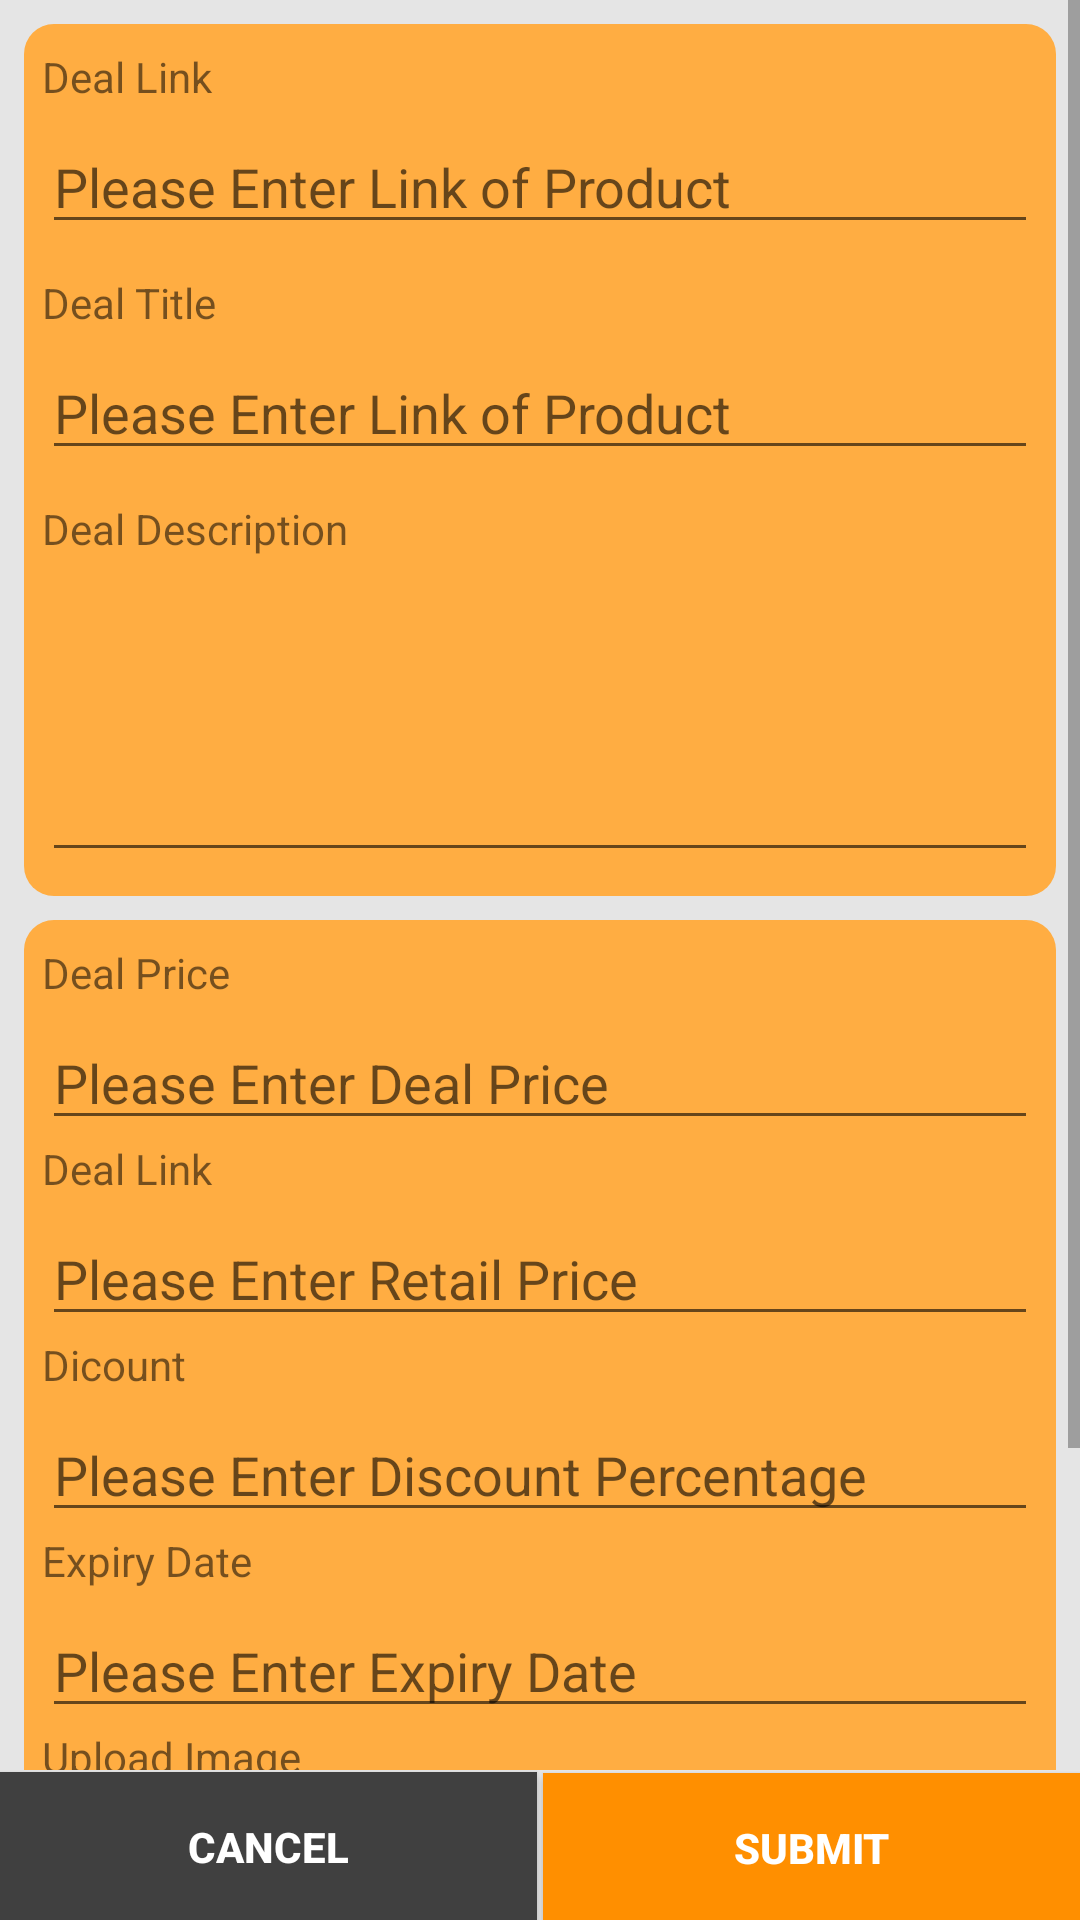

Reconstruct the res/layout file that produces this screen, plus the resources it refers to.
<!-- AndroidManifest.xml: application theme AppTheme -->
<!-- res/layout/activity_submit_deal.xml -->
<?xml version="1.0" encoding="utf-8"?>
<android.support.constraint.ConstraintLayout
        xmlns:android="http://schemas.android.com/apk/res/android"
        xmlns:tools="http://schemas.android.com/tools"
        xmlns:app="http://schemas.android.com/apk/res-auto"
        android:layout_width="match_parent"
        android:layout_height="match_parent"
        android:background="#E5E5E5"
        tools:context=".AddDealActivity">

    <ScrollView
        android:id="@+id/scroll_view_add_deal"
        android:layout_width="0dp"
        android:layout_height="0dp"
        android:layout_marginBottom="50dp"
        android:visibility="visible"
        app:layout_constraintBottom_toBottomOf="parent"
        app:layout_constraintEnd_toEndOf="parent"
        app:layout_constraintStart_toStartOf="parent"
        app:layout_constraintTop_toTopOf="parent">

        <LinearLayout
            android:id="@+id/ll_add_deal"
            android:layout_width="match_parent"
            android:layout_height="wrap_content"
            android:orientation="vertical"
            android:padding="8dp">


            <LinearLayout
                android:id="@+id/ll_deal_details"
                android:layout_width="match_parent"
                android:layout_height="wrap_content"
                android:background="@drawable/drawale_square_corners"
                android:orientation="vertical"
                android:paddingLeft="6dp"
                android:paddingTop="8dp"
                android:paddingRight="6dp"
                android:paddingBottom="8dp"
                android:visibility="visible">

                <TextView
                    android:id="@+id/txt_deal_link_add_deal"
                    android:layout_width="match_parent"
                    android:layout_height="wrap_content"
                    android:text="Deal Link" />

                <EditText
                    android:id="@+id/ed_deal_link_add_deal"
                    android:layout_width="match_parent"
                    android:layout_height="wrap_content"
                    android:layout_marginTop="5dp"
                    android:ems="10"
                    android:hint="Please Enter Link of Product"
                    android:inputType="textUri|text"
                    android:singleLine="false" />

                <TextView
                    android:id="@+id/txt_deal_title_add_deal"
                    android:layout_width="match_parent"
                    android:layout_height="wrap_content"
                    android:layout_marginTop="10dp"
                    android:text="Deal Title" />

                <EditText
                    android:id="@+id/ed_deal_title_add_deal"
                    android:layout_width="match_parent"
                    android:layout_height="wrap_content"
                    android:layout_marginTop="5dp"
                    android:ems="10"
                    android:hint="Please Enter Link of Product"
                    android:inputType="textUri|text"
                    android:singleLine="false" />

                <TextView
                    android:id="@+id/txt_deal_desc_add_deal2"
                    android:layout_width="match_parent"
                    android:layout_height="wrap_content"
                    android:layout_marginTop="10dp"
                    android:text="Deal Description" />

                <EditText
                    android:id="@+id/ed_deal_desc_add_deal"
                    android:layout_width="match_parent"
                    android:layout_height="wrap_content"
                    android:layout_marginTop="5dp"
                    android:ems="10"
                    android:inputType="textMultiLine"
                    android:minHeight="100dp" />
            </LinearLayout>


            <LinearLayout
                android:id="@+id/ll_deal_price_details"
                android:layout_width="match_parent"
                android:layout_height="wrap_content"
                android:layout_marginTop="8dp"
                android:background="@drawable/drawale_square_corners"
                android:orientation="vertical"
                android:paddingLeft="6dp"
                android:paddingTop="8dp"
                android:paddingRight="6dp"
                android:paddingBottom="8dp">

                <TextView
                    android:id="@+id/txt_deal_price_add_deal"
                    android:layout_width="match_parent"
                    android:layout_height="wrap_content"
                    android:text="Deal Price" />

                <EditText
                    android:id="@+id/ed_deal_price_add_deal"
                    android:layout_width="match_parent"
                    android:layout_height="wrap_content"
                    android:layout_marginTop="5dp"
                    android:ems="10"
                    android:hint="Please Enter Deal Price"
                    android:inputType="numberDecimal"
                    android:singleLine="false" />

                <TextView
                    android:id="@+id/txt_deal_retailprice_add_deal"
                    android:layout_width="match_parent"
                    android:layout_height="wrap_content"
                    android:text="Deal Link" />

                <EditText
                    android:id="@+id/ed_deal_retailprice_add_deal"
                    android:layout_width="match_parent"
                    android:layout_height="wrap_content"
                    android:layout_marginTop="5dp"
                    android:ems="10"
                    android:hint="Please Enter Retail Price"
                    android:inputType="numberDecimal"
                    android:singleLine="false" />

                <TextView
                    android:id="@+id/txt_deal_discount_add_deal"
                    android:layout_width="match_parent"
                    android:layout_height="wrap_content"
                    android:text="Dicount" />

                <EditText
                    android:id="@+id/ed_deal_discount_add_deal"
                    android:layout_width="match_parent"
                    android:layout_height="wrap_content"
                    android:layout_marginTop="5dp"
                    android:ems="10"
                    android:hint="Please Enter Discount Percentage"
                    android:inputType="numberDecimal"
                    android:singleLine="false" />

                <TextView
                    android:id="@+id/txt_deal_expirydate_add_deal"
                    android:layout_width="match_parent"
                    android:layout_height="wrap_content"
                    android:text="Expiry Date" />

                <EditText
                    android:id="@+id/ed_deal_expirydate_add_deal"
                    android:layout_width="match_parent"
                    android:layout_height="wrap_content"
                    android:layout_marginTop="5dp"
                    android:ems="10"
                    android:hint="Please Enter Expiry Date"
                    android:inputType="textUri|text"
                    android:singleLine="false" />

                <TextView
                    android:id="@+id/txt_deal_img_add_deal"
                    android:layout_width="match_parent"
                    android:layout_height="wrap_content"
                    android:text="Upload Image" />

                <ImageView
                    android:id="@+id/img_deal_add_deal_img"
                    android:layout_width="150dp"
                    android:layout_height="100dp"
                    android:layout_gravity="center"
                    android:layout_marginBottom="10dp"
                    android:paddingLeft="30dp"
                    android:paddingTop="10dp"
                    android:paddingRight="30dp"
                    android:paddingBottom="10dp"
                    android:src="@drawable/deal_default_img" />
            </LinearLayout>


        </LinearLayout>
    </ScrollView>

    <Button
        android:id="@+id/btnCancel"
        android:layout_width="0dp"
        android:layout_height="50dp"
        android:layout_marginTop="1dp"
        android:layout_marginRight="2dp"
        android:text="Cancel"
        android:textStyle="bold"
        android:textColor="@android:color/white"
        android:background="#404040"
        app:layout_constraintBottom_toBottomOf="parent"
        app:layout_constraintEnd_toStartOf="@+id/btnSubmitDeal"
        app:layout_constraintHorizontal_chainStyle="spread_inside"
        app:layout_constraintStart_toStartOf="parent"
        app:layout_constraintTop_toBottomOf="@+id/scroll_view_add_deal" />

    <Button
        android:id="@+id/btnSubmitDeal"
        android:layout_width="0dp"
        android:layout_height="50dp"
        android:layout_marginTop="1dp"
        android:text="Submit"
        android:textStyle="bold"
        android:textColor="@android:color/white"
        android:background="@color/colorPrimary"
        app:layout_constraintBottom_toBottomOf="parent"
        app:layout_constraintEnd_toEndOf="parent"
        app:layout_constraintStart_toEndOf="@+id/btnCancel"
        app:layout_constraintTop_toBottomOf="@+id/scroll_view_add_deal"
        app:layout_constraintVertical_bias="0.0" />

    <com.ldoublem.loadingviewlib.view.LVRingProgress
        android:id="@+id/lv_circularring_add_deal"
        android:layout_width="50dp"
        android:layout_height="50dp"
        android:alpha="543"
        android:visibility="invisible"
        app:layout_constraintBottom_toBottomOf="parent"
        app:layout_constraintEnd_toEndOf="parent"
        app:layout_constraintHorizontal_bias="0.5"
        app:layout_constraintStart_toStartOf="parent"
        app:layout_constraintTop_toTopOf="parent"
        app:layout_constraintVertical_bias="0.5" />
</android.support.constraint.ConstraintLayout>
<!-- resources referenced by this layout -->
<resources>
  <color name="colorPrimary">#ff8f00</color>
  <!-- drawable deal_default_img: png bitmap (drawable, 1830 bytes) -->
  <!-- drawable drawale_square_corners (drawable) -->
  <?xml version="1.0" encoding="utf-8"?>
  <shape xmlns:android="http://schemas.android.com/apk/res/android">
   <corners android:radius="10dp"
   />
      <solid android:color="@color/primaryLightColor" />
  
  
  </shape>
  <style name="AppTheme" parent="Theme.AppCompat.Light.DarkActionBar">
          
          <item name="colorPrimary">@color/colorPrimary</item>
          <item name="colorPrimaryDark">@color/colorPrimaryDark</item>
          <item name="colorAccent">@color/colorAccent</item>
      </style>
  <color name="primaryLightColor">#ffad42</color>
  <color name="colorPrimaryDark">#c56000</color>
  <color name="colorAccent">#D81B60</color>
</resources>
